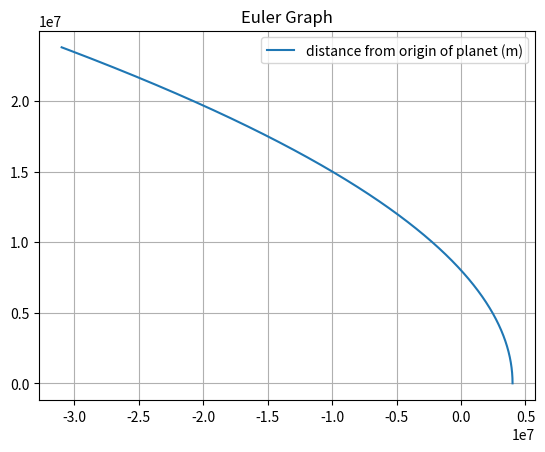

The script that saved this image:
# uncomment the next line if running in a notebook
# %matplotlib inline
import numpy as np
import matplotlib.pyplot as plt

# mass, initial position, velocity, distance from centre of planet, gravitational field strength (in METERS!)
M = 6.42e23
x = np.array([4000000,0,0])
v = np.array([0,4630,0])
r = np.linalg.norm(x)
#3389 - radius of mars
G = 6.67e-11

# simulation time, timestep and time
t_max = 20000
dt = 0.1
t_array = np.arange(0, t_max, dt)

# initialise empty lists to record trajectories
x_list = []
v_list = []

# Euler integration
for t in t_array:
    if abs(r) < 3389000:
        x = np.array([3389000,0,0])
        v = np.array([0,0,0])
        a = np.array([0,0,0])
        x_list.append(x)
        v_list.append(v)
    else:
        # append current state to trajectories
        x_list.append(x)
        v_list.append(v)

        # calculate new position and velocity and distance from centre
        a = - ((G * M)/((abs(r))**3))*x
        x = x + dt * v
        v = v + dt * a
        r = np.linalg.norm(x)

# convert trajectory lists into arrays, so they can be sliced (useful for Assignment 2)
x_array = np.array(x_list)
v_array = np.array(v_list)


# plot the position-time graph
plt.figure(1)
plt.clf()
plt.title('Euler Graph')
plt.grid()
plt.plot(x_array[:, 0], x_array[:, 1], label='distance from origin of planet (m)')
#plt.plot(t_array, v_array, label='v (m/s)')
plt.legend()
plt.show()
